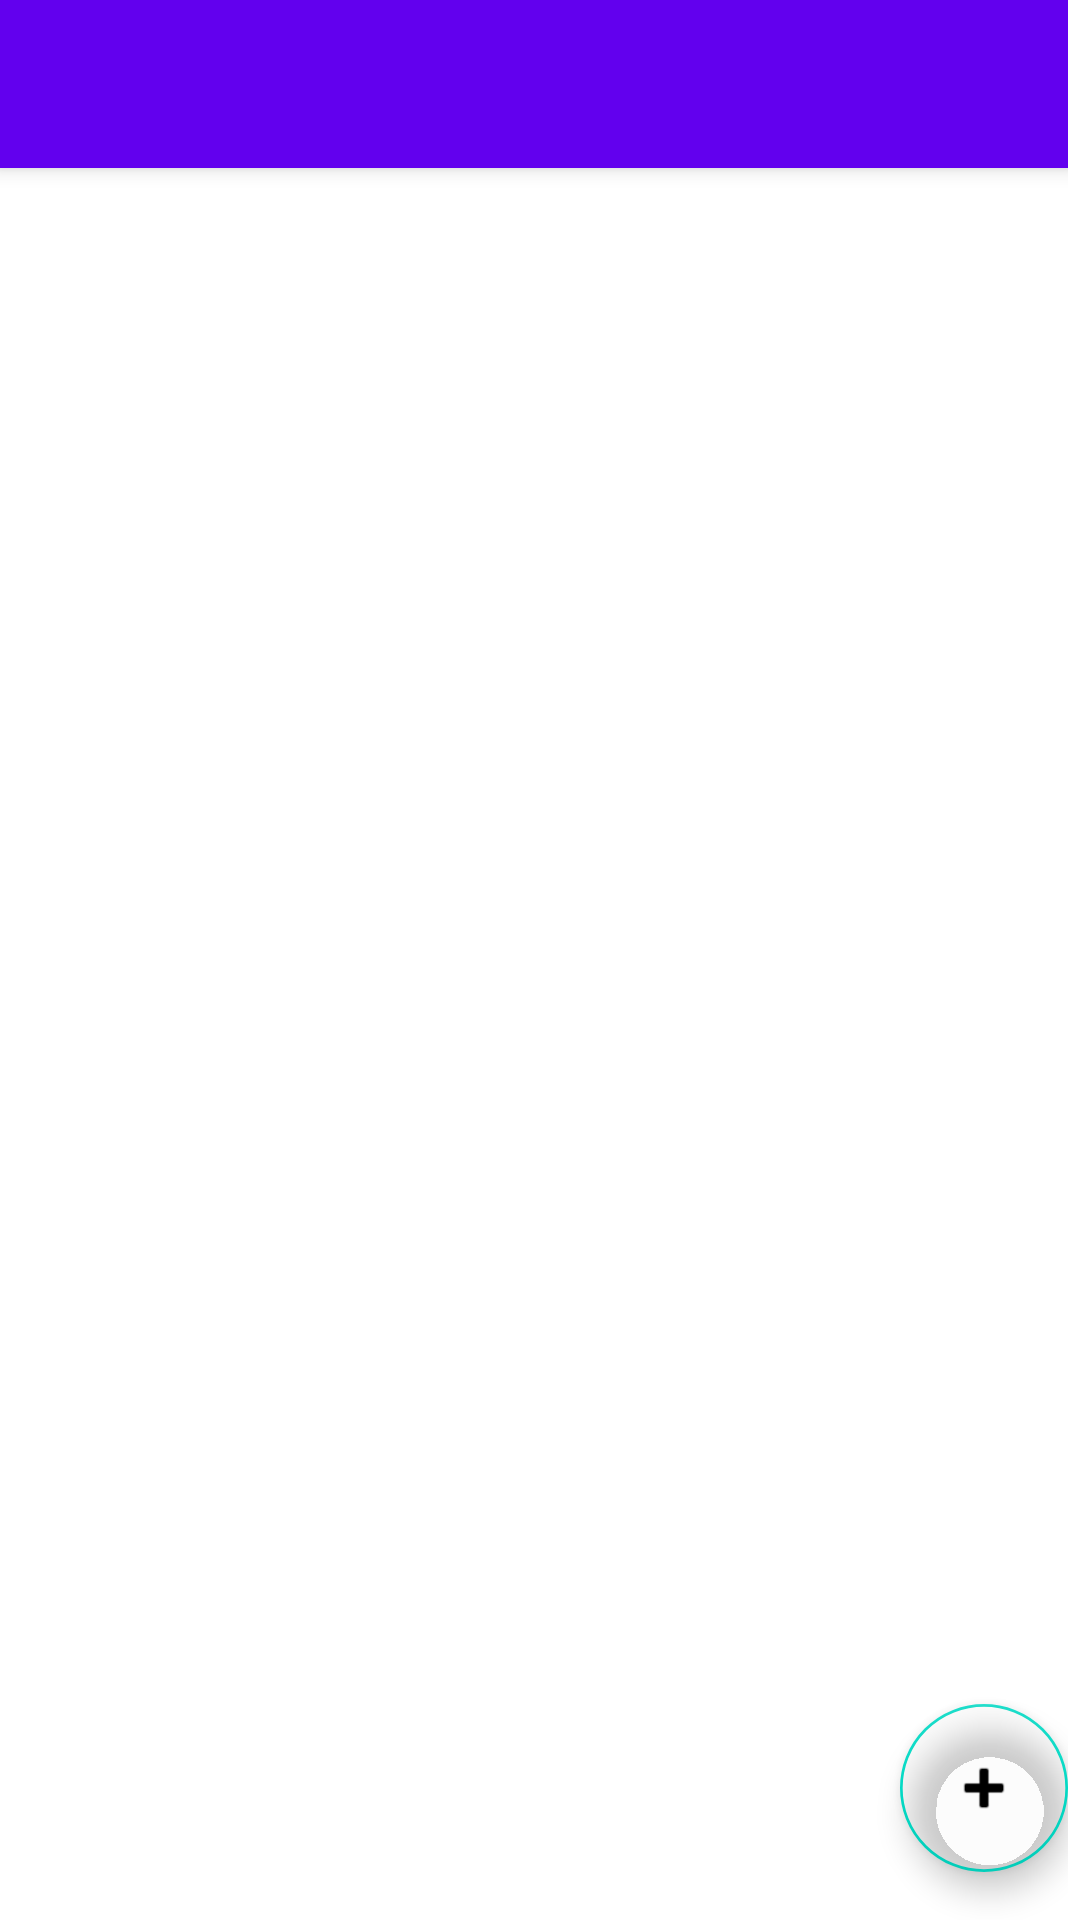

The Android layout XML behind this screen, and the referenced resources:
<!-- AndroidManifest.xml: activity theme Theme.TodoApplication.NoActionBar -->
<!-- res/layout/activity_main.xml -->
<?xml version="1.0" encoding="utf-8"?>
<androidx.coordinatorlayout.widget.CoordinatorLayout xmlns:android="http://schemas.android.com/apk/res/android"
    xmlns:app="http://schemas.android.com/apk/res-auto"
    xmlns:tools="http://schemas.android.com/tools"
    android:layout_width="match_parent"
    android:layout_height="match_parent"
    android:fadeScrollbars="true"
    android:scrollbarSize="4dp"
    android:scrollbarStyle="insideInset"
    android:scrollbars="vertical"
    tools:context=".MainActivity">

    <com.google.android.material.appbar.AppBarLayout
        android:layout_width="match_parent"
        android:layout_height="wrap_content"
        android:theme="@style/Theme.TodoApplication.AppBarOverlay">

        <androidx.appcompat.widget.Toolbar
            android:id="@+id/toolbar"
            android:layout_width="match_parent"
            android:layout_height="?attr/actionBarSize"
            android:background="?attr/colorPrimary"
            app:popupTheme="@style/Theme.TodoApplication.PopupOverlay" />

    </com.google.android.material.appbar.AppBarLayout>

    <include layout="@layout/content_main" />

    <com.google.android.material.floatingactionbutton.FloatingActionButton
        android:id="@+id/fab"
        android:layout_width="wrap_content"
        android:layout_height="wrap_content"
        android:layout_gravity="bottom|end"
        android:layout_marginEnd="@dimen/fab_margin"
        android:layout_marginBottom="16dp"
        android:backgroundTint="@color/cardview_shadow_end_color"
        android:scrollbars="vertical"
        android:tint="@color/material_on_primary_emphasis_medium"
        app:srcCompat="@android:drawable/ic_input_add" />

</androidx.coordinatorlayout.widget.CoordinatorLayout>
<!-- res/layout/content_main.xml (included above) -->
<?xml version="1.0" encoding="utf-8"?>
<androidx.constraintlayout.widget.ConstraintLayout xmlns:android="http://schemas.android.com/apk/res/android"
    xmlns:app="http://schemas.android.com/apk/res-auto"
    xmlns:tools="http://schemas.android.com/tools"
    android:layout_width="match_parent"
    android:layout_height="match_parent"
    app:layout_behavior="@string/appbar_scrolling_view_behavior">

    <ListView
        android:id="@+id/toDoListView"
        android:layout_width="0dp"
        android:layout_height="0dp"
        android:scrollbars="vertical"
        app:layout_constraintBottom_toBottomOf="parent"
        app:layout_constraintEnd_toEndOf="parent"
        app:layout_constraintStart_toStartOf="parent"
        app:layout_constraintTop_toTopOf="parent" />
</androidx.constraintlayout.widget.ConstraintLayout>
<!-- resources referenced by this layout -->
<resources>
  <style name="Theme.TodoApplication.AppBarOverlay" parent="ThemeOverlay.AppCompat.Dark.ActionBar" />
  <style name="Theme.TodoApplication.PopupOverlay" parent="ThemeOverlay.AppCompat.Light" />
  <style name="Theme.TodoApplication.NoActionBar">
          <item name="windowActionBar">false</item>
          <item name="windowNoTitle">true</item>
      </style>
</resources>
